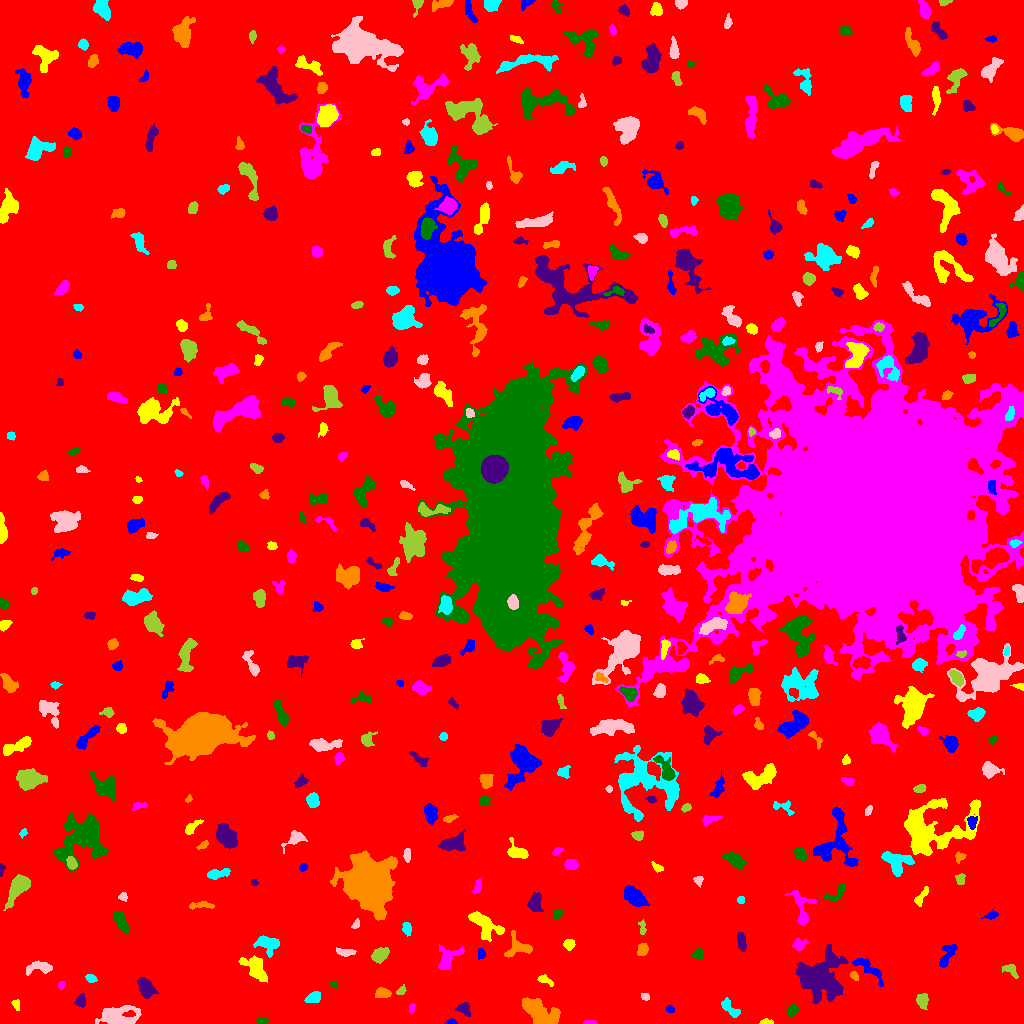

Data behind this chart, as committed beside it:
ID, X, Y, A, B, theta, total_flux, mu_max, mu_median, mu_mean, R_fwhm, R_e, R10, R90, x_start, x_end, y_start, y_end, area, greylevel
0, 513.7, 508.1, 304, 289.8, -1.433, 2958829, 18.0, 3.0, 3.54, 101.5, 253.6, 98.48, 403.5, 0, 1023, 0, 1023, 835768, 3.54
1, 451.4, 1.659, 2.458, 1.348, 0.002019, 123.0, 4.0, 2.0, 2.236, 3.478, 2.257, 0.9772, 3.478, 445, 457, 0, 5, 55, 10.24
2, 765.6, 1.341, 3.097, 1.273, 0.03431, 232.0, 9.0, 3.0, 3.569, 2.585, 2.257, 0.7979, 3.742, 759, 773, 0, 5, 65, 11.57
3, 590.8, 1.146, 3.074, 0.849, -0.1136, 96.0, 5.0, 2.0, 1.811, 2.185, 1.954, 0.5642, 3.09, 583, 597, 0, 3, 53, 10.81
4, 261.9, 2.23, 2.555, 1.58, -0.05623, 217.0, 6.0, 3.0, 2.855, 3.656, 2.585, 0.9772, 3.989, 256, 268, 0, 6, 76, 11.86
5, 463.8, 14.24, 3.541, 2.689, -0.5407, 335.0, 6.0, 2.0, 2.295, 4.334, 3.656, 1.262, 5.781, 454, 470, 7, 21, 146, 10.29
6, 539.7, 10.85, 9.833, 4.893, -0.4822, 3587, 13.0, 5.0, 5.46, 8.273, 7.979, 3.038, 12.41, 522, 560, 0, 26, 657, 12.46
7, 730, 14.87, 5.891, 2.415, -0.7643, 798.0, 9.0, 4.0, 4.156, 5.078, 4.334, 1.596, 6.794, 721, 740, 6, 26, 192, 11.16
8, 117.1, 7.004, 8.982, 4.795, -0.08267, 2418, 13.0, 4.0, 4.191, 6.817, 6.628, 2.585, 10.9, 95, 141, 0, 18, 577, 12.19
9, 922.2, 23.1, 3.302, 2.631, -1.494, 514.0, 8.0, 3.0, 3.173, 4.618, 3.7, 1.382, 5.863, 916, 928, 14, 30, 162, 11.17
10, 237.8, 21.35, 4.988, 2.192, -1.471, 318.0, 7.0, 2.0, 2.239, 2.326, 3.656, 1.128, 5.67, 233, 243, 10, 29, 142, 10.24
11, 670, 14.37, 1.998, 1.665, -0.6853, 103.0, 4.0, 2.0, 1.746, 3.29, 2.257, 0.7979, 3.523, 666, 674, 11, 18, 59, 10.75
12, 16.07, 18.97, 2.705, 1.809, -1.253, 179.0, 5.0, 3.0, 2.419, 3.568, 2.877, 0.9772, 4.184, 11, 19, 13, 24, 74, 10.42
13, 411.7, 15.37, 2.71, 1.242, 1.414, 161.0, 5.0, 3.0, 2.639, 3.192, 2.326, 0.9772, 3.613, 409, 415, 10, 20, 61, 11.64
14, 792.3, 13.08, 2.729, 2.255, 0.8021, 588.0, 11.0, 5.0, 5.297, 3.949, 3.141, 1.262, 5.015, 787, 798, 6, 19, 111, 14.3
15, 80.7, 22.59, 3.01, 2.223, 1.513, 483.0, 8.0, 4.0, 4.025, 4.583, 3.29, 1.382, 5.078, 74, 85, 16, 30, 120, 12.03
16, 383.1, 30.5, 3.681, 2.372, -0.08022, 467.0, 8.0, 3.0, 3.177, 4.406, 3.742, 1.493, 5.863, 375, 391, 26, 36, 147, 11.18
17, 313.3, 25.96, 3.793, 2.363, 0.4153, 986.0, 14.0, 6.0, 6.361, 4.754, 3.827, 1.493, 5.971, 304, 320, 21, 32, 155, 13.36
18, 645.1, 26.63, 2.293, 1.698, -0.4469, 212.0, 6.0, 3.0, 3.419, 3.742, 2.523, 0.9772, 3.868, 641, 649, 23, 30, 62, 10.42
19, 401, 32.61, 2.545, 1.706, 0.7262, 189.0, 6.0, 2.0, 2.554, 3.29, 2.585, 0.9772, 4.146, 396, 406, 29, 39, 74, 11.55
20, 669.2, 43.25, 4.585, 1.971, 0.3777, 373.0, 5.0, 3.0, 2.805, 4.853, 3.656, 1.493, 5.557, 662, 677, 38, 49, 133, 10.8
21, 868.8, 54.79, 10.16, 2.982, -0.6831, 1436, 10.0, 5.0, 5.003, 6.956, 5.67, 2.257, 8.649, 852, 883, 37, 65, 287, 13
22, 544.1, 43.76, 4.248, 1.836, -0.4596, 212.0, 5.0, 2.0, 1.927, 3.038, 2.932, 1.128, 4.951, 537, 553, 37, 49, 110, 9.927
23, 60.98, 38.01, 1.933, 1.502, 1.536, 136.0, 5.0, 2.5, 2.615, 2.877, 2.111, 0.7979, 3.338, 58, 64, 33, 42, 52, 10.62
24, 333.9, 38.64, 1.991, 1.535, -0.2086, 134.0, 5.0, 2.0, 2.577, 2.821, 2.185, 0.7979, 3.478, 329, 337, 35, 42, 52, 10.58
25, 146.4, 34.99, 4.574, 3.268, -1.078, 867.0, 8.0, 3.0, 3.053, 5.557, 4.652, 1.954, 7.736, 137, 158, 25, 46, 284, 11.05
26, 854.1, 47.76, 2.204, 1.586, -0.9742, 119.0, 6.0, 2.0, 1.75, 2.034, 2.257, 0.5642, 3.785, 850, 858, 43, 52, 68, 11.75
27, 90.74, 45.12, 2.601, 1.774, -0.3022, 223.0, 6.0, 2.0, 2.593, 3.613, 2.706, 0.9772, 4.297, 85, 97, 41, 49, 86, 10.59
28, 39.7, 56.06, 7.06, 2.893, 0.05763, 949.0, 10.0, 4.0, 3.987, 5.382, 4.983, 1.871, 7.632, 26, 52, 48, 63, 238, 10.99
29, 1011, 53.89, 3.957, 2.495, -0.7108, 273.0, 5.0, 2.0, 1.978, 3.523, 3.338, 1.262, 5.726, 1002, 1018, 45, 59, 138, 9.978
30, 102.6, 60.97, 3.179, 2.169, -1.478, 314.0, 6.0, 3.0, 2.73, 4.478, 3.192, 1.262, 4.886, 98, 109, 55, 70, 115, 10.73
31, 480.9, 69.21, 2.369, 1.833, 1.384, 105.0, 3.0, 1.0, 1.329, 3.29, 2.585, 0.9772, 4.029, 478, 485, 64, 75, 79, 10.33
32, 256.1, 53.54, 7.112, 3.944, -0.8739, 1311, 10.0, 3.0, 3.205, 6.024, 5.47, 2.111, 9.097, 238, 267, 41, 68, 409, 11.21
33, 447.5, 64.69, 6.28, 3.901, 0.9676, 926.0, 7.0, 2.0, 2.798, 5.944, 4.951, 2.034, 8.273, 438, 464, 54, 79, 331, 10.8
34, 698.4, 68.95, 2.83, 2.465, -1.175, 366.0, 7.0, 3.0, 3.358, 3.949, 3.338, 1.262, 5.14, 692, 703, 64, 75, 109, 11.36
35, 819.1, 45.33, 10.17, 9.319, 0.2589, 11310, 31.0, 5.0, 7.591, 8.253, 9.624, 3.568, 17.84, 796, 848, 20, 79, 1490, 14.59
36, 642.3, 73.77, 3.055, 2.393, 1.193, 330.0, 5.0, 2.0, 2.598, 4.478, 3.432, 1.382, 5.352, 637, 648, 68, 80, 127, 10.6
37, 266.8, 80.16, 5.905, 4.123, -0.3266, 1287, 11.0, 4.0, 4.22, 5.14, 5.499, 2.111, 8.593, 253, 279, 66, 88, 305, 12.22
38, 345.5, 70.98, 5.084, 1.81, -0.02443, 194.0, 4.0, 1.0, 1.481, 4.334, 3.523, 1.382, 5.585, 336, 356, 67, 76, 131, 10.48
39, 380.1, 68.56, 4.065, 2.713, 0.5694, 1224, 14.0, 5.0, 5.641, 5.171, 4.222, 1.693, 6.747, 371, 389, 60, 76, 217, 13.64
40, 984.9, 67.66, 5.529, 2.714, -1.519, 786.0, 9.0, 3.0, 3.316, 4.583, 4.297, 1.693, 7.181, 978, 992, 52, 81, 237, 11.32
41, 946.5, 66.76, 7.514, 2.527, 1.074, 613.0, 9.0, 2.0, 2.62, 3.29, 4.37, 1.493, 7.269, 939, 957, 56, 79, 234, 10.62
42, 568.7, 79.34, 2.572, 2.396, -0.1614, 368.0, 8.0, 3.0, 3.315, 4.029, 3.192, 1.262, 4.951, 563, 575, 73, 84, 111, 11.32
43, 799.1, 78.96, 3.243, 2.852, 0.5354, 375.0, 8.0, 2.0, 2.679, 3.432, 3.29, 1.262, 5.499, 792, 808, 72, 85, 140, 10.68
44, 120.7, 102, 6.178, 2.517, -1.07, 951.0, 7.0, 4.0, 4.064, 6.723, 5.046, 2.111, 7.506, 113, 129, 90, 112, 234, 11.06
45, 741.5, 80.83, 4.532, 1.799, -1.432, 612.0, 8.0, 4.0, 4.053, 4.951, 3.656, 1.493, 5.754, 737, 746, 72, 91, 151, 12.05
46, 518.2, 76.07, 6.807, 5.33, 0.03711, 1296, 9.0, 4.0, 4.235, 6.652, 5.754, 2.257, 8.667, 504, 532, 66, 93, 306, 11.24
47, 406.8, 95, 3.201, 2.125, -1.294, 201.0, 5.0, 2.0, 1.827, 3.038, 3.141, 1.128, 5.078, 402, 411, 87, 101, 110, 9.827
48, 355.9, 99.02, 2.698, 1.525, 1.015, 133.0, 4.0, 2.0, 2.078, 3.656, 2.523, 0.9772, 3.7, 351, 359, 95, 105, 64, 11.08
49, 642.3, 95.75, 3.604, 1.607, -1.544, 166.0, 4.0, 2.0, 1.953, 3.909, 2.764, 1.128, 4.549, 638, 646, 89, 104, 85, 9.953
50, 224.9, 100.1, 6.381, 3.114, 0.3847, 1136, 11.0, 4.0, 4.271, 4.82, 5.262, 1.954, 8.078, 213, 238, 92, 111, 266, 11.27
51, 991.3, 108.3, 3.088, 1.765, 0.3391, 306.0, 8.0, 3.0, 3.221, 3.523, 2.821, 1.128, 4.549, 981, 998, 104, 114, 95, 11.22
52, 484.4, 98.84, 8.744, 4.324, -0.698, 1953, 12.0, 4.0, 4.12, 6.817, 6.232, 2.394, 10.01, 468, 504, 82, 112, 474, 12.12
53, 801.4, 114.6, 10.64, 4.576, -1.363, 1194, 9.0, 3.0, 3.421, 5.293, 5.557, 2.111, 9.253, 784, 816, 98, 133, 349, 10.42
54, 558.2, 110, 2.015, 1.771, 0.09281, 109.0, 5.0, 1.0, 1.172, 2.111, 2.326, 0.7979, 3.909, 553, 563, 105, 114, 93, 12.17
55, 534.6, 120.4, 4.303, 3.085, 1.449, 1126, 14.0, 4.0, 5.027, 4.514, 4.37, 1.596, 7.203, 527, 543, 112, 131, 224, 12.03
56, 201.2, 118.3, 7.297, 1.784, 0.0288, 290.0, 4.0, 2.0, 2.042, 5.67, 3.868, 1.493, 5.89, 189, 214, 114, 122, 142, 11.04
57, 740.7, 123.6, 1.815, 1.571, 1.516, 126.0, 5.0, 2.0, 2.25, 2.706, 2.111, 0.7979, 3.385, 737, 744, 120, 127, 56, 10.25
58, 122.8, 126.9, 2.187, 1.701, -0.07557, 149.0, 5.0, 2.0, 2.159, 3.038, 2.459, 0.9772, 3.742, 118, 127, 122, 131, 69, 11.16
59, 17.85, 135.8, 7.24, 3.448, 0.9629, 2504, 17.0, 5.0, 5.73, 5.944, 5.726, 2.257, 9.541, 3, 30, 113, 149, 437, 13.73
... 442 more rows
